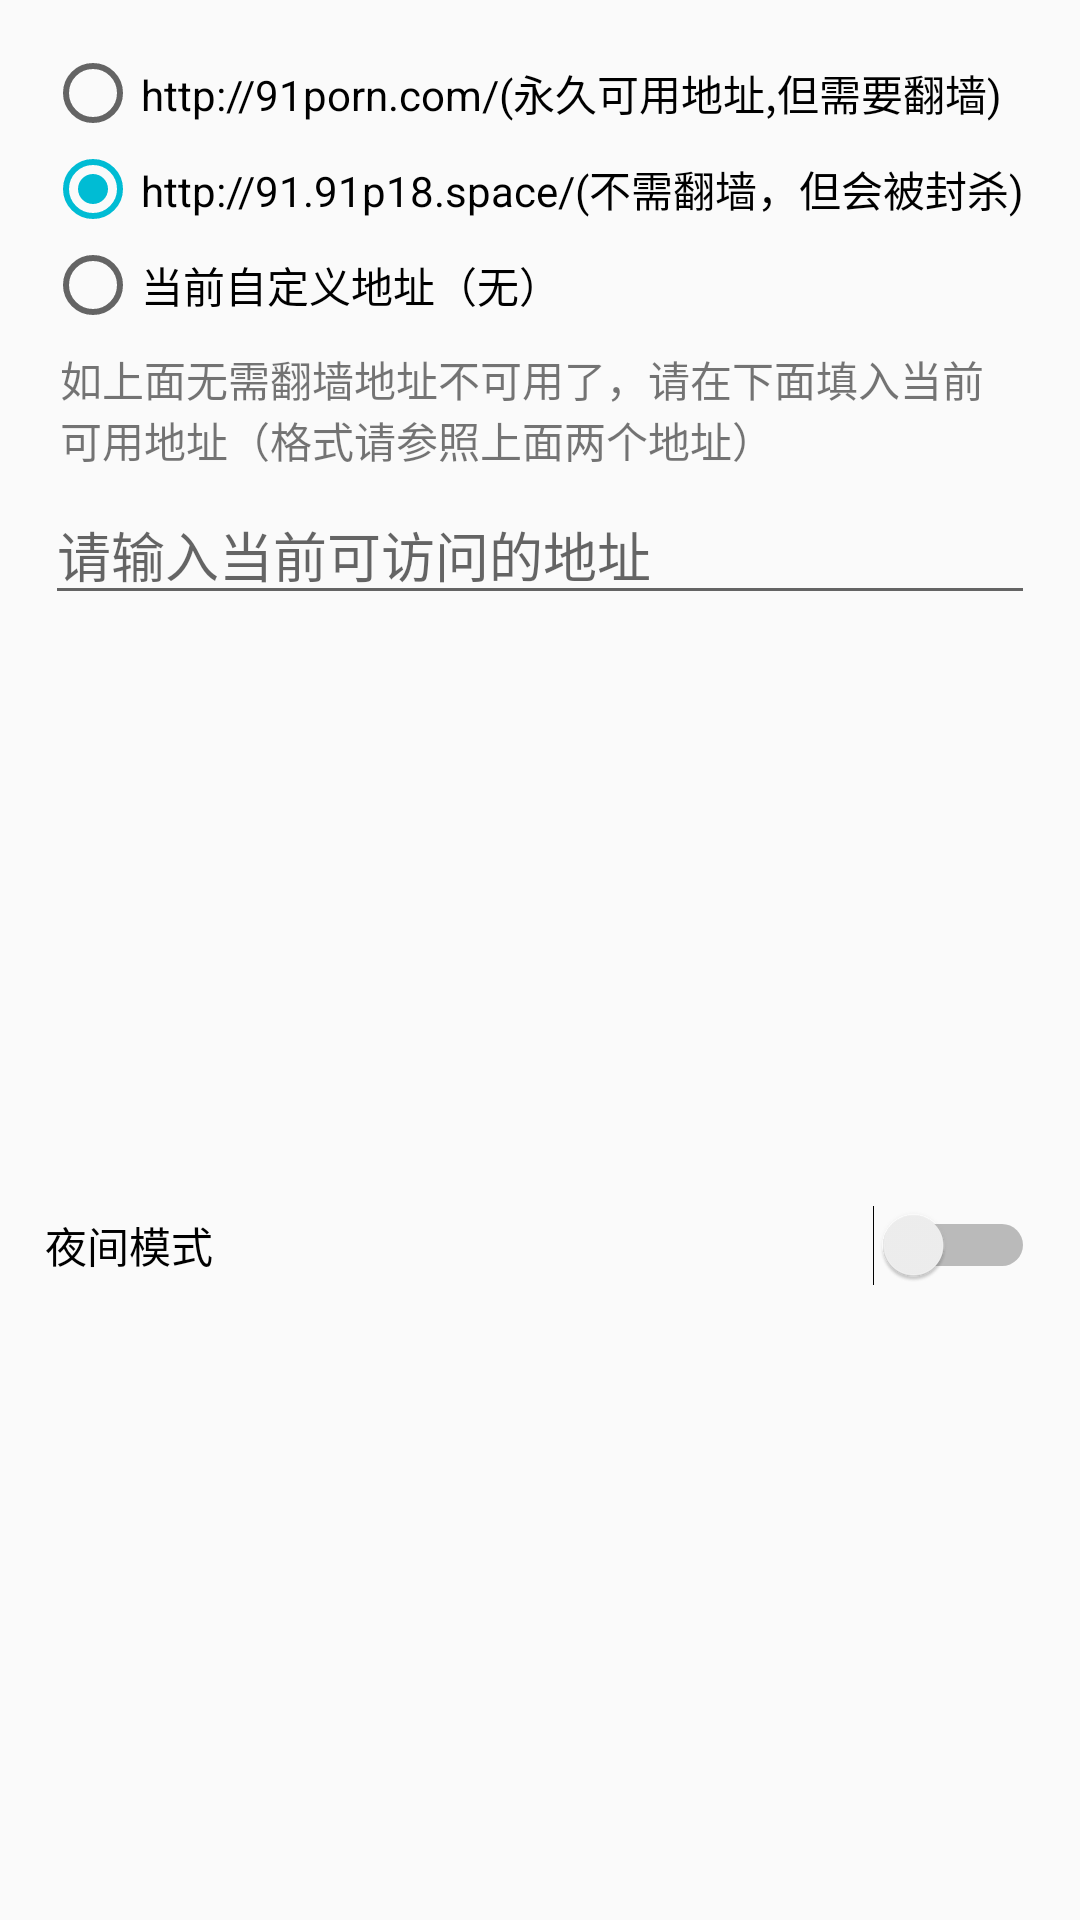

Produce the Android XML layout that renders to this screen, including the resource entries it uses.
<!-- AndroidManifest.xml: application theme AppTheme -->
<!-- res/layout/setting_dialog_layout.xml -->
<?xml version="1.0" encoding="utf-8"?>
<LinearLayout xmlns:android="http://schemas.android.com/apk/res/android"
	android:layout_width="match_parent"
	android:layout_height="wrap_content"
	android:orientation="vertical"
	android:padding="15dp">

	<RadioGroup
		android:id="@+id/rg_address"
		android:layout_width="match_parent"
		android:layout_height="wrap_content">

		<RadioButton
			android:id="@+id/rb_never_go_address"
			android:layout_width="match_parent"
			android:layout_height="wrap_content"
			android:text="http://91porn.com/(永久可用地址,但需要翻墙)" />

		<RadioButton
			android:id="@+id/rb_will_go_someday"
			android:layout_width="match_parent"
			android:layout_height="wrap_content"
			android:checked="true"
			android:text="http://91.91p18.space/(不需翻墙，但会被封杀)" />

		<RadioButton
			android:id="@+id/rb_now_custom_adress"
			android:layout_width="match_parent"
			android:layout_height="wrap_content"
			android:text="当前自定义地址（无）" />
	</RadioGroup>

	<TextView
		android:layout_width="match_parent"
		android:layout_height="wrap_content"
		android:padding="5dp"
		android:text="如上面无需翻墙地址不可用了，请在下面填入当前可用地址（格式请参照上面两个地址）" />

	<EditText
		android:id="@+id/et_custom_ip_address"
		android:layout_width="match_parent"
		android:layout_height="wrap_content"
		android:hint="请输入当前可访问的地址" />

	<Switch
		android:id="@+id/switch_dark"
		android:layout_width="match_parent"
		android:layout_height="match_parent"
		android:text="@string/dark_theme" />

</LinearLayout>
<!-- resources referenced by this layout -->
<resources>
  <string name="dark_theme">夜间模式</string>
  <style name="AppTheme" parent="Theme.AppCompat.DayNight.DarkActionBar">
  		
  		<item name="colorPrimary">@color/colorPrimary</item>
  		<item name="colorPrimaryDark">@color/colorPrimaryDark</item>
  		<item name="colorAccent">@color/colorAccent</item>
  	</style>
  <color name="colorPrimary">#009688</color>
  <color name="colorPrimaryDark">#00796B</color>
  <color name="colorAccent">#00BCD4</color>
</resources>
